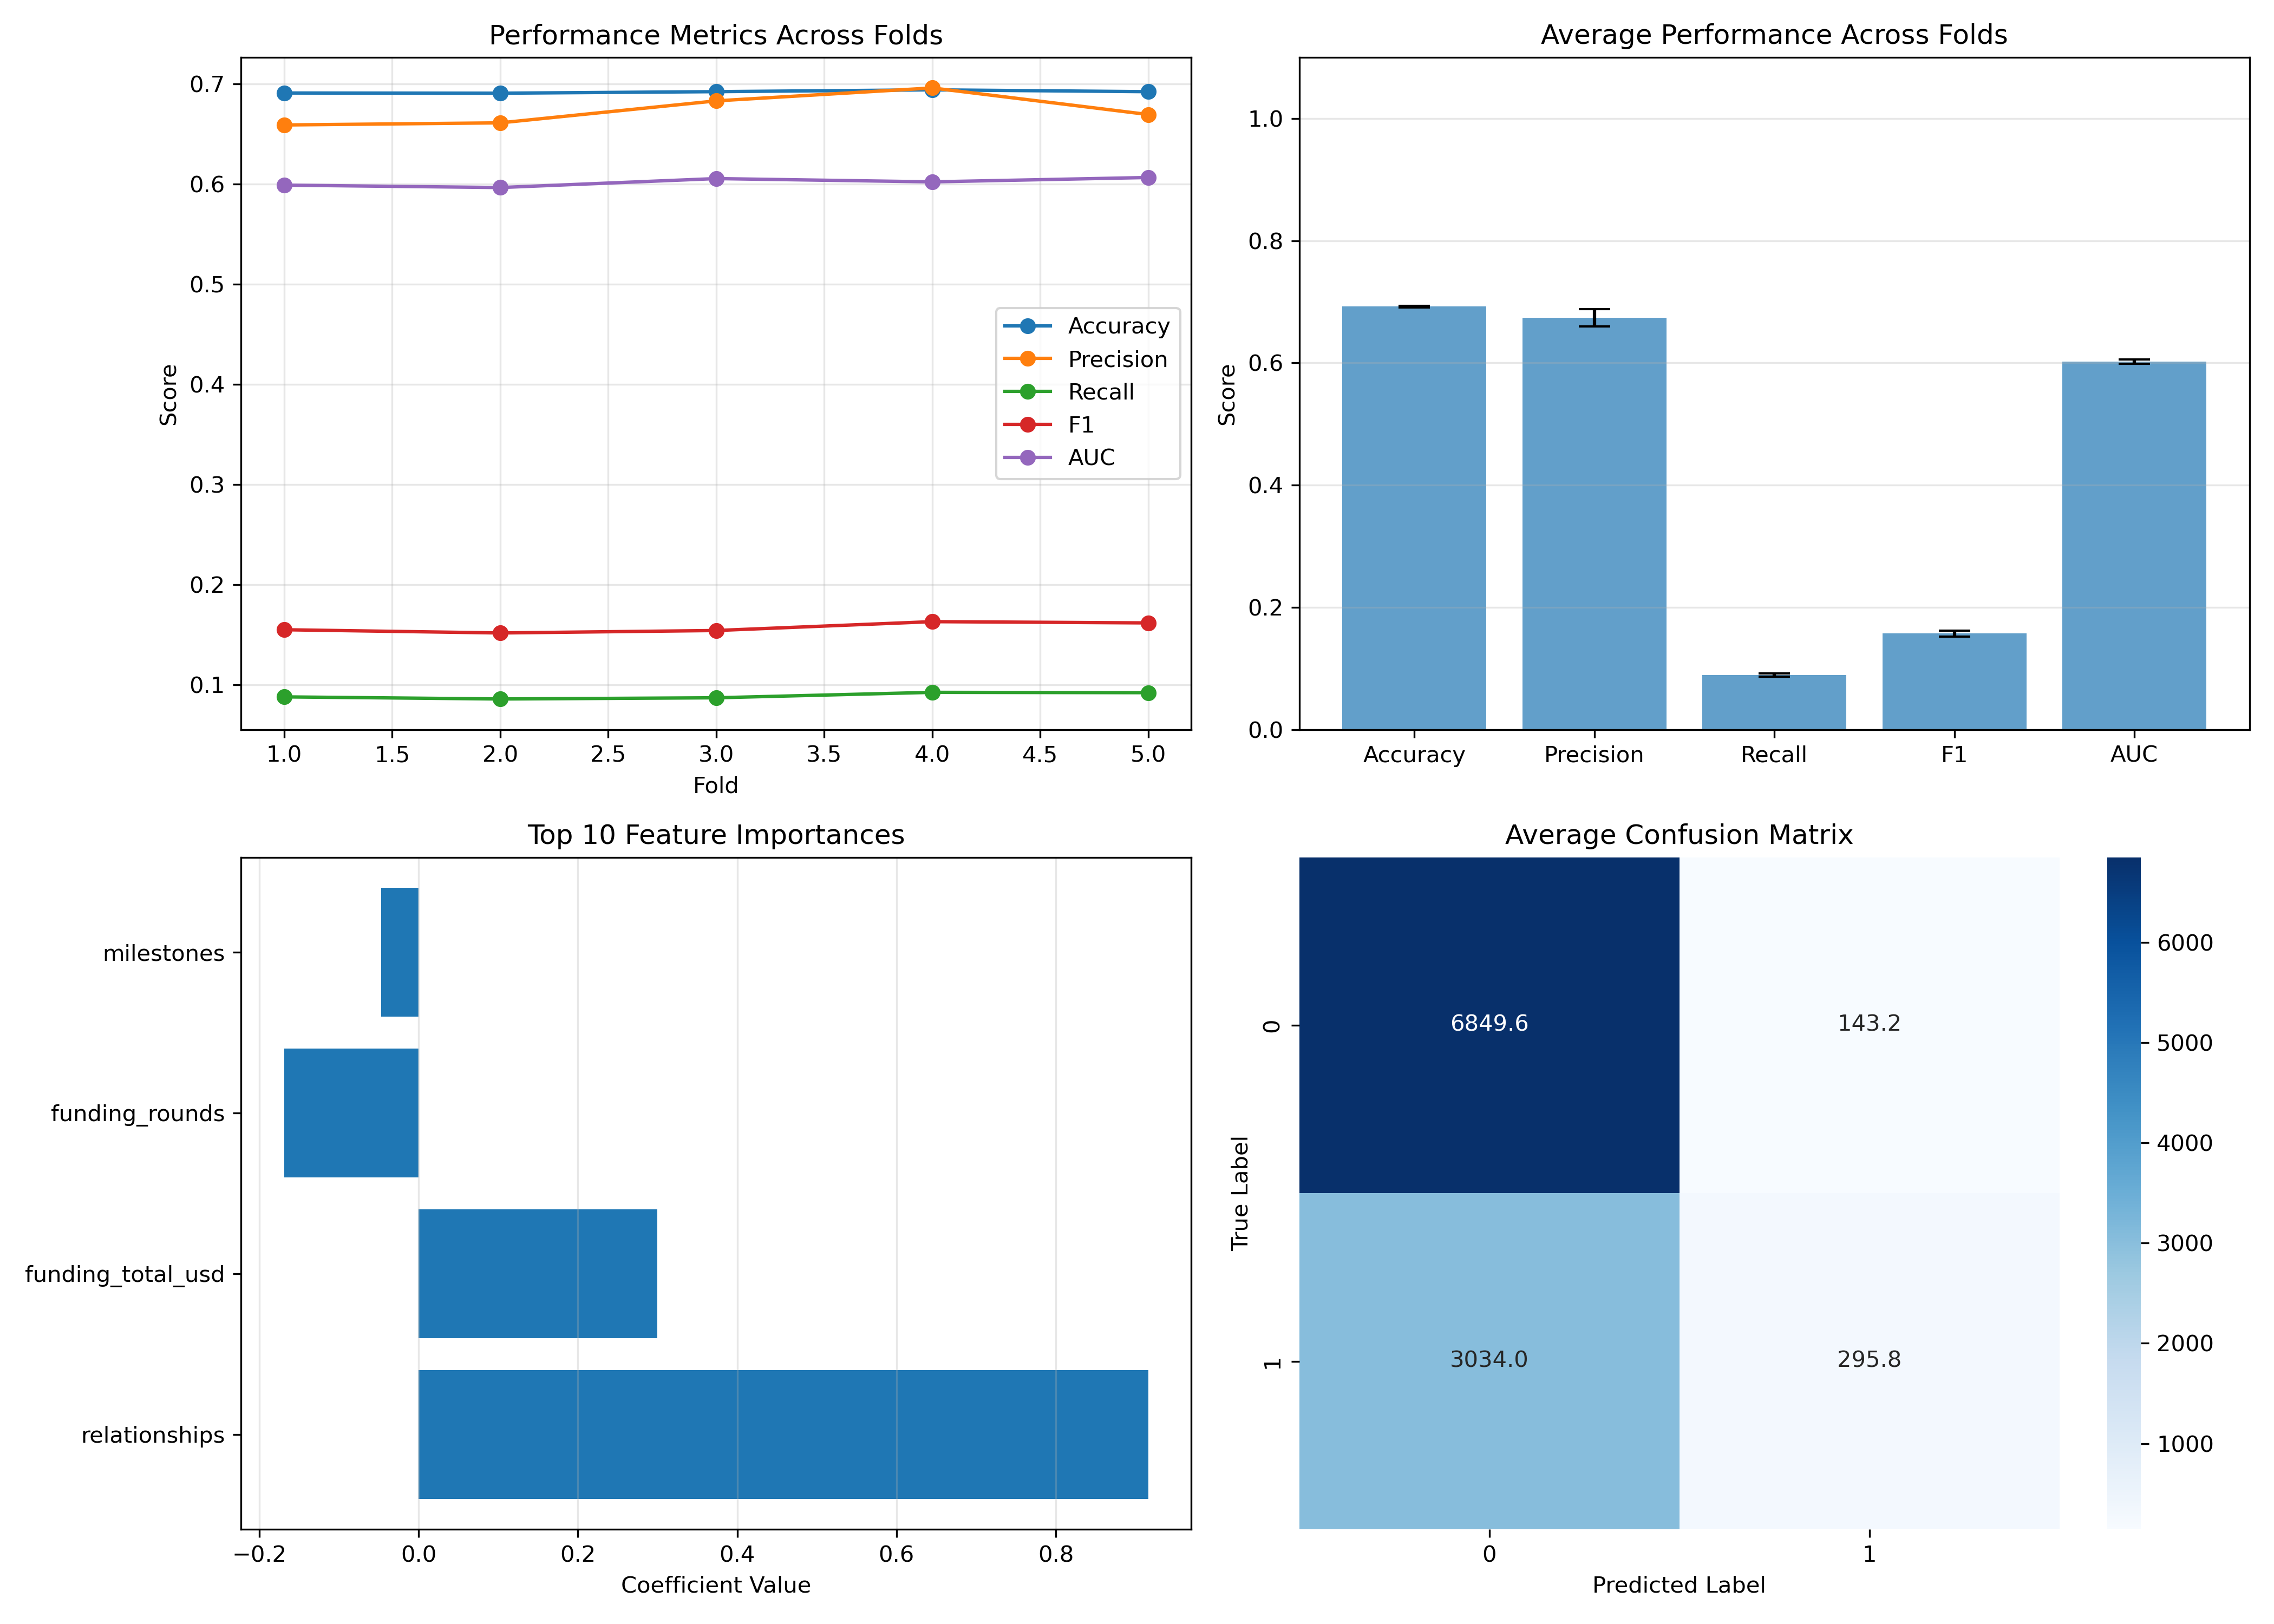

The data file committed next to this chart (first rows):
Fold, Accuracy, Precision, Recall, F1_Score, AUC
1, 0.6911, 0.6591, 0.08769, 0.1548, 0.599
2, 0.6909, 0.6613, 0.08559, 0.1516, 0.5966
3, 0.6924, 0.6832, 0.08679, 0.154, 0.6056
4, 0.6942, 0.6961, 0.09222, 0.1629, 0.6023
5, 0.6924, 0.6696, 0.09189, 0.1616, 0.6067
Average, 0.6922, 0.6739, 0.08883, 0.157, 0.602
Std Dev, 0.001206, 0.01399, 0.002716, 0.004452, 0.003804
